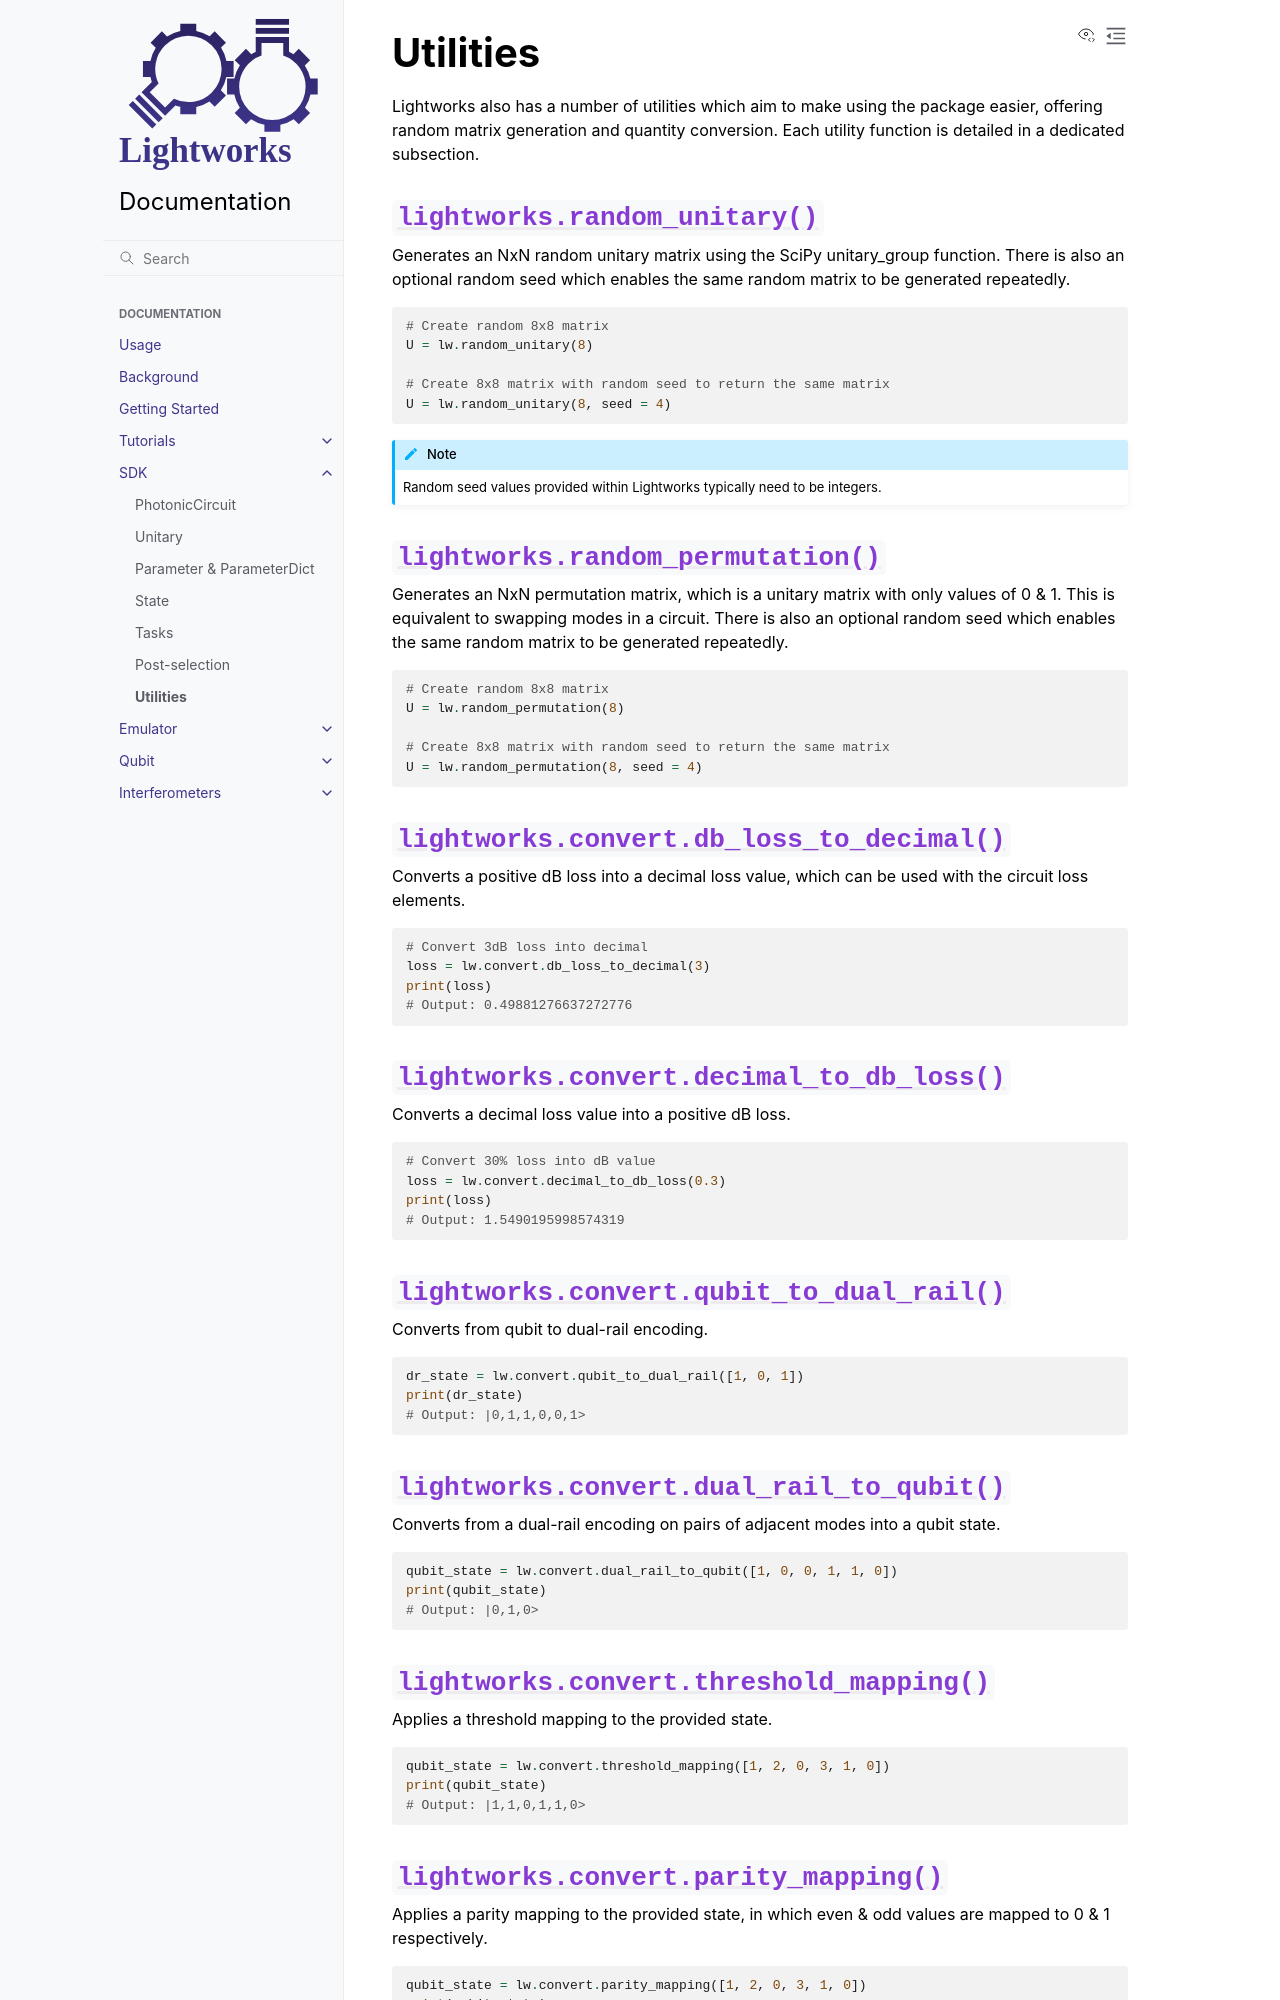

repository: Aegiq/lightworks · page: sdk/utilities.html · generator: sphinx

Utilities
=========

Lightworks also has a number of utilities which aim to make using the package easier, offering random matrix generation and quantity conversion. Each utility function is detailed in a dedicated subsection.

:func:`lightworks.random_unitary`
---------------------------------

Generates an NxN random unitary matrix using the SciPy unitary_group function. There is also an optional random seed which enables the same random matrix to be generated repeatedly.

.. code-block:: Python

    # Create random 8x8 matrix 
    U = lw.random_unitary(8)

    # Create 8x8 matrix with random seed to return the same matrix
    U = lw.random_unitary(8, seed = 4)

.. note::
    Random seed values provided within Lightworks typically need to be integers.

:func:`lightworks.random_permutation`
-------------------------------------

Generates an NxN permutation matrix, which is a unitary matrix with only values of 0 & 1. This is equivalent to swapping modes in a circuit. There is also an optional random seed which enables the same random matrix to be generated repeatedly.

.. code-block:: Python

    # Create random 8x8 matrix 
    U = lw.random_permutation(8)

    # Create 8x8 matrix with random seed to return the same matrix
    U = lw.random_permutation(8, seed = 4)

:func:`lightworks.convert.db_loss_to_decimal`
---------------------------------------------

Converts a positive dB loss into a decimal loss value, which can be used with the circuit loss elements.

.. code-block:: Python

    # Convert 3dB loss into decimal
    loss = lw.convert.db_loss_to_decimal(3)
    print(loss)
    # Output: 0.49881276637272776

:func:`lightworks.convert.decimal_to_db_loss`
---------------------------------------------

Converts a decimal loss value into a positive dB loss.

.. code-block:: Python

    # Convert 30% loss into dB value 
    loss = lw.convert.decimal_to_db_loss(0.3)
    print(loss)
    # Output: 1.5490195998574319

:func:`lightworks.convert.qubit_to_dual_rail`
---------------------------------------------

Converts from qubit to dual-rail encoding.

.. code-block:: Python

    dr_state = lw.convert.qubit_to_dual_rail([1, 0, 1])
    print(dr_state)
    # Output: |0,1,1,0,0,1>

:func:`lightworks.convert.dual_rail_to_qubit`
---------------------------------------------

Converts from a dual-rail encoding on pairs of adjacent modes into a qubit state.

.. code-block:: Python

    qubit_state = lw.convert.dual_rail_to_qubit([1, 0, 0, 1, 1, 0])
    print(qubit_state)
    # Output: |0,1,0>

:func:`lightworks.convert.threshold_mapping`
--------------------------------------------

Applies a threshold mapping to the provided state.

.. code-block:: Python

    qubit_state = lw.convert.threshold_mapping([1, 2, 0, 3, 1, 0])
    print(qubit_state)
    # Output: |1,1,0,1,1,0>
